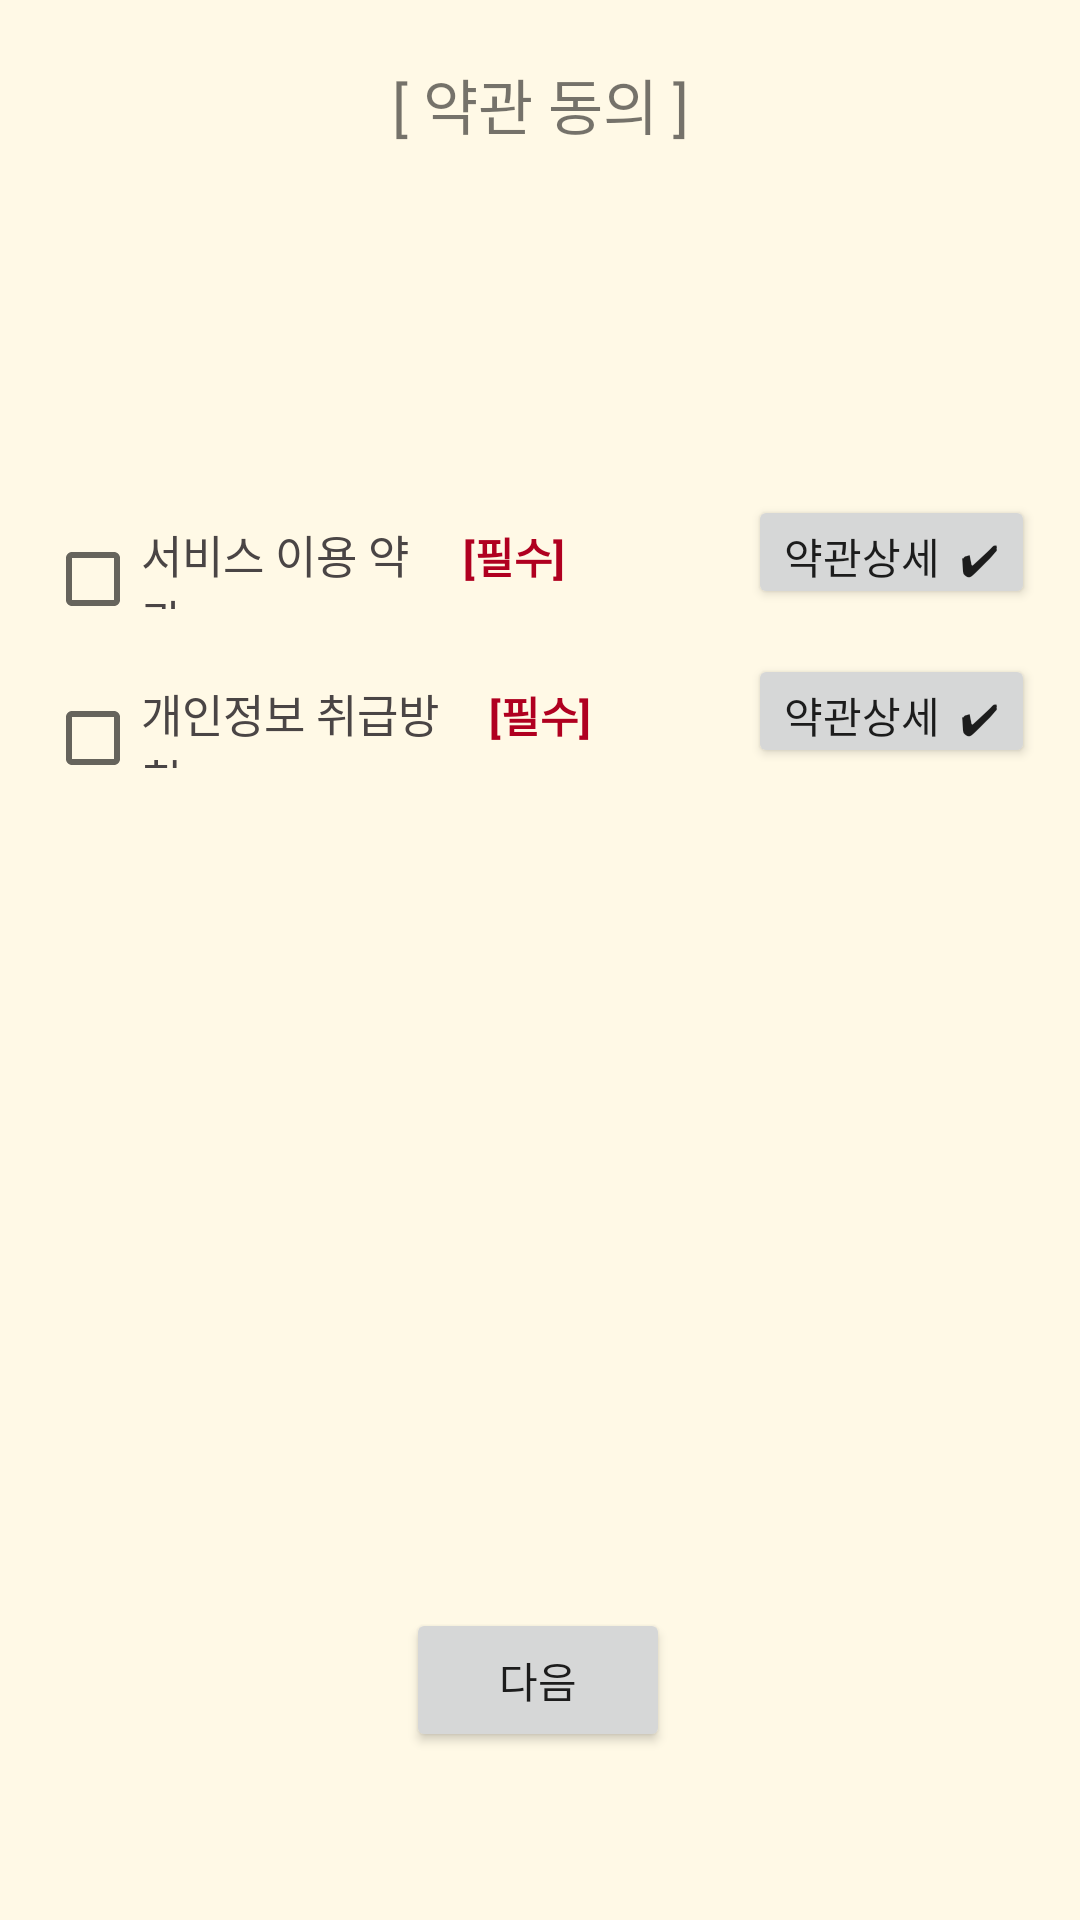

Android layout source for this screen:
<!-- AndroidManifest.xml: application theme Theme.MiT -->
<!-- res/layout/activity_health_tos.xml -->
<?xml version="1.0" encoding="utf-8"?>
<androidx.constraintlayout.widget.ConstraintLayout xmlns:android="http://schemas.android.com/apk/res/android"
    xmlns:app="http://schemas.android.com/apk/res-auto"
    xmlns:tools="http://schemas.android.com/tools"
    android:layout_width="match_parent"
    android:layout_height="match_parent"
    android:background="#19FFC107"
    android:orientation="vertical">

    <TextView
        android:id="@+id/textView16"
        android:layout_width="wrap_content"
        android:layout_height="wrap_content"
        android:layout_marginTop="20dp"
        android:text="[ 약관 동의 ]"
        android:textSize="20sp"
        app:layout_constraintEnd_toEndOf="parent"
        app:layout_constraintStart_toStartOf="parent"
        app:layout_constraintTop_toTopOf="parent" />

    <LinearLayout
        android:layout_width="match_parent"
        android:layout_height="wrap_content"
        android:layout_marginLeft="10dp"
        android:layout_marginTop="150dp"
        android:layout_marginRight="10dp"
        android:orientation="vertical"
        app:layout_constraintEnd_toEndOf="parent"
        app:layout_constraintStart_toStartOf="parent"
        app:layout_constraintTop_toTopOf="parent">

        <LinearLayout
            android:layout_width="match_parent"
            android:layout_height="38dp"
            android:layout_marginTop="15dp"
            android:layout_marginBottom="15dp"
            android:orientation="horizontal">

            <CheckBox
                android:id="@+id/checkbox2"
                android:layout_width="82dp"
                android:layout_height="wrap_content"
                android:layout_marginLeft="5dp"
                android:layout_marginRight="5dp"
                android:layout_weight="1"
                android:text="서비스 이용 약관 "
                android:textColor="#4A4545"
                android:textSize="15sp" />

            <TextView
                android:id="@+id/textView20"
                android:layout_width="wrap_content"
                android:layout_height="wrap_content"
                android:layout_weight="1"
                android:text="[필수] "
                android:textColor="?attr/colorError"
                android:textStyle="bold" />

            <Button
                android:id="@+id/btn_agr"
                android:layout_width="wrap_content"
                android:layout_height="wrap_content"
                android:layout_marginLeft="5dp"
                android:layout_marginRight="5dp"
                android:text="약관상세  ✔" />

        </LinearLayout>

        <LinearLayout
            android:layout_width="match_parent"
            android:layout_height="38dp"
            android:layout_marginBottom="15dp">

            <CheckBox
                android:id="@+id/checkbox3"
                android:layout_width="99dp"
                android:layout_height="wrap_content"
                android:layout_marginLeft="5dp"
                android:layout_marginRight="5dp"

                android:layout_weight="1"
                android:text="개인정보 취급방침"
                android:textColor="#4A4545"
                android:textSize="15sp" />

            <TextView
                android:id="@+id/textView19"
                android:layout_width="wrap_content"
                android:layout_height="wrap_content"
                android:layout_weight="1"
                android:text="[필수] "
                android:textColor="?attr/colorError"
                android:textStyle="bold" />

            <Button
                android:id="@+id/btn_agr2"
                android:layout_width="wrap_content"
                android:layout_height="wrap_content"
                android:layout_marginLeft="5dp"
                android:layout_marginRight="5dp"
                android:text="약관상세  ✔" />
        </LinearLayout>

    </LinearLayout>

    <Button
        android:id="@+id/next"
        android:layout_width="wrap_content"
        android:layout_height="wrap_content"
        android:layout_marginBottom="56dp"
        android:text="다음"
        app:layout_constraintBottom_toBottomOf="parent"
        app:layout_constraintEnd_toEndOf="parent"
        app:layout_constraintHorizontal_bias="0.498"
        app:layout_constraintStart_toStartOf="parent" />


</androidx.constraintlayout.widget.ConstraintLayout>
<!-- resources referenced by this layout -->
<resources>
  <style name="Theme.MiT" parent="Theme.MaterialComponents.DayNight.DarkActionBar">
          
          <item name="colorPrimary">@color/purple_500</item>
          <item name="colorPrimaryVariant">@color/purple_700</item>
          <item name="colorOnPrimary">@color/white</item>
          
          <item name="colorSecondary">@color/teal_200</item>
          <item name="colorSecondaryVariant">@color/teal_700</item>
          <item name="colorOnSecondary">@color/black</item>
          
          <item name="android:statusBarColor" tools:targetApi="l">?attr/colorPrimaryVariant</item>
          
      </style>
  <!-- not gathered from this repository: default colours our renderer supplied (Android Studio template values) -->
  <color name="purple_500">#FF6200EE</color>
  <color name="purple_700">#FF3700B3</color>
  <color name="teal_200">#FF03DAC5</color>
  <color name="teal_700">#FF018786</color>
  <color name="black">#FF000000</color>
  <color name="white">#FFFFFFFF</color>
</resources>
